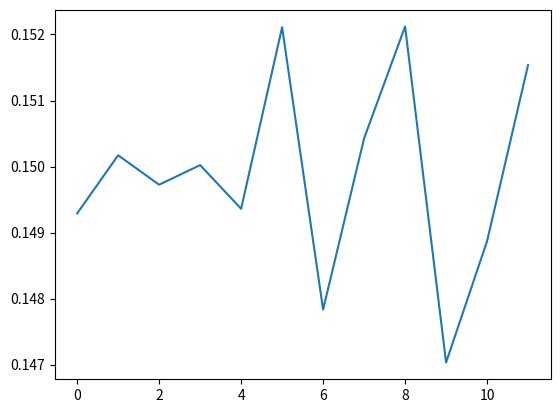

This figure's Python source:
import numpy as np
from scipy.optimize import curve_fit
from scipy.optimize import root, fsolve
from typing import Literal

def get_m_eff_log(C: np.ndarray) -> np.ndarray:
    """Effective mass curve
    
    log: log(C[t]/C[t+1])
    
    Args:
        C (np.ndarray): Correlator C(t)
    
    Returns:
        np.ndarray: M_eff(t) = log(C(t)/C(t+1))
    """

    T = C.shape[0] ## temporal extent
    return np.array([np.log(C[t]/C[t+1]) if C[t]/C[t+1] > 0 else 0.0 for t in range(T-1)])
#---

def get_A_eff_log(C: np.ndarray, m_eff: np.ndarray) -> np.ndarray:
    """Effective amplitude curve : A_eff(t) = C(t)/exp(-m_eff(t)*t)
    
    Args:
        C (np.ndarray): Correlator C(t)
        m_eff (np.ndarray): effective mass curve m_eff(t)
    
    Returns:
        np.ndarray: M_eff(t) = log(C(t)/C(t+1))
    """
    T = C.shape[0] ## temporal extent
    ti = np.array([t for t in range(T-1)])
    res = C[0:T-1] * np.exp(+m_eff*ti)
    return res
#---

# dictionary of ansaetze for correlators with the backward signal
backward_signal_ansatz_dict = {+1: lambda x: np.cosh(x), -1: lambda x: np.sinh(x)}

def get_m_eff_bkw(C: np.ndarray, T: int, p: int, avoid_instability=False):
    """ 
    
    Effective mass including the backward signal 
    see eq. 6.57 of Gattringer & Lang
    
    avoid_instability: 
        flag relative to the case C(t)/C(t+1) <= 1 (statistical fluctuation)
        if True AND t>=1, 
        M_eff(t) is replaced with the previous value M_eff(t-1)
    
    """
    form = backward_signal_ansatz_dict[p]
    T_ext = C.shape[0] ## temporal extent
    T_half = int(T/2)
    t_eff = np.array([t for t in range(T_ext-1)])
    m_eff = np.zeros(shape=(T_ext-1))
    for t in t_eff:
        r = C[t]/C[t+1]
        def func(m_t):
            r_th = form(m_t*(T_half-t))/form(m_t*(T_half-t-1))
            return (r_th - r)
        #---
        if ((t<T_half and r<=1) or (t>=T_half and r>=1)) and (avoid_instability):
            if t==0:
                m_eff[t] = 0.0 ## t=0 contains no information --> contact divergence 
            else:
                m_eff[t] = m_eff[t-1]
            #---
        else:
            m_guess = np.log(r)
            if t >= T_half:
                m_guess *= -1
            #---
            m_eff[t] = fsolve(func=func, x0=m_guess)[0]
        #---
    #---
    return m_eff
#---

def get_A_eff_bkw(C: np.ndarray, m_eff: np.ndarray, T: int, p: int):
    """
    Effective Amplitude including the backward signal 
    see eq. 6.57 of Gattringer & Lang    
    """
    T_ext = m_eff.shape[0]
    form = lambda t: np.exp(-m_eff*t) + np.exp(-m_eff*(T-t))
    ti = np.array([t for t in range(T-1)])[0:T_ext]
    A_eff = C[0:T_ext]/form(ti)
    return A_eff
#---

def get_m_eff(C: np.ndarray, strategy: Literal["log", "cosh", "sinh"], T=None, avoid_instability=False) -> np.ndarray:
    """Effective mass curve from the correlator
    
    Args:
        C (np.ndarray): correlator C(t)
        strategy (str): computation strategy

    Raises:
        ValueError: if strategy is not in the list of supported types

    Returns:
        np.ndarray: array of effective mass values M_eff(t)
    """
    
    if strategy == "log":
        return get_m_eff_log(C)
    elif strategy == "cosh":
        return get_m_eff_bkw(C=C, T=T, p=+1, avoid_instability=avoid_instability)
    elif strategy == "sinh":
        return get_m_eff_bkw(C=C, T=T, p=-1, avoid_instability=avoid_instability)
    else:
        err_mess = "Illegal strategy for calculation of effective mass: "
        err_mess += "{strategy}".format(strategy=strategy)
        raise ValueError(err_mess)
    #---
#---

def get_A_eff(C: np.ndarray, m_eff: np.ndarray, strategy: Literal["log", "cosh", "sinh"], T:int = None) -> np.ndarray:
    """Effective Amplitude curve from the correlator
    
    Args:
        C (np.ndarray): correlator C(t)
        m_eff (np.ndarray): effective mass m_eff(t)
        
        strategy (str): computation strategy

    Raises:
        ValueError: if strategy is not in the list of supported types

    Returns:
        np.ndarray: array of effective mass values M_eff(t)
    """
    
    if strategy == "log":
        return get_A_eff_log(C=C, m_eff=m_eff)
    elif strategy == "cosh":
        return get_A_eff_bkw(C=C, m_eff=m_eff, T=T, p=+1)
    elif strategy == "sinh":
        return get_A_eff_bkw(C=C, m_eff=m_eff, T=T, p=-1)
    else:
        err_mess = "Illegal strategy for calculation of effective amplitude: "
        err_mess += "{strategy}".format(strategy=strategy)
        raise ValueError(err_mess)
    #---
#---

def get_dm_eff_log(C0: np.ndarray, dC: np.ndarray) -> np.ndarray:
    """Effective mass correction assuming $C(t) = A e^{-M t}$
    
    Args:
        C0 (np.ndarray): Correlator $C(t)$
        dC (np.ndarray): Correction to the correlator $C_0(t)$
    
    Returns:
        np.ndarray: `dM_eff(t) = - [R(t+1) - R(t)], where R(t) = dC(t)/C0(t)`
    """
    
    R = dC/C0
    return np.diff(R)
#---

def get_dm_eff_bkw(C0: np.ndarray, dC: np.ndarray, M0_eff: np.ndarray, T: int, p: int):
    """ 
    
    Effective mass correction including the backward signal 
    see eq. 11 of:
    https://journals.aps.org/prd/abstract/10.1103/PhysRevD.106.014502
    
    C0 (np.ndarray): Correlator C(t)
    dC (np.ndarray): correction to the correlator C_0(t)
    M0_eff (np.ndarray): 
        effective mass curve for the C_0 correlator.
        NOTE: It is not computed automatically internally because 
              the user may want to fix it for all "t". 
              In this case, pass M0_eff as a constant array
    """

    if T==None:
        raise ValueError("You need to pass T explicitly as an argument!")
    #---
    if p==+1:
        hyp_fun = lambda z: np.tanh(z)
    elif p==-1:
        hyp_fun = lambda z: 1.0/np.tanh(z)
    #---
    F = lambda x, M: x*hyp_fun(M*x) - (x+1)*hyp_fun(M*(x+1))
    T_ext = C0.shape[0] ## temporal extent
    T_half = int(T/2)
    t_eff = np.array([t for t in range(T_ext-1)])
    R = dC/C0
    res = np.diff(R)/F(T_half-t_eff-1, M0_eff)
    return res
#---


def get_dm_eff(C0: np.ndarray, dC: np.ndarray, M0_eff: np.ndarray, strategy: Literal["log", "cosh", "sinh"], T=None) -> np.ndarray:
    """Effective curve for a mass correction the correlator

    Args:
        C0 (np.ndarray): correlator C_0(t) in the free theory (e.g. isoQCD)
        dC (np.ndarray): correction to the correlator $C_0(t)$
        strategy (str): computation strategy

    Raises:
        ValueError: if strategy is not in the list of supported types

    Returns:
        np.ndarray: array of effective mass values M_eff(t)
    """
    
    if strategy == "log":
        return get_dm_eff_log(C0=C0, dC=dC)
    elif strategy == "tanh":
        return get_dm_eff_bkw(C0=C0, dC=dC, M0_eff=M0_eff, T=T, p=+1)
    elif strategy == "coth":
        return get_dm_eff_bkw(C0=C0, dC=dC, M0_eff=M0_eff, T=T, p=-1)
    else:
        raise ValueError("Illegal strategy for calculation of effective mass correction: {strategy}".format(strategy=strategy))
    #---
    return None
#----


def fit_eff_curve(y_eff: np.ndarray, dy_eff: np.ndarray) -> np.float128:
    """Fit the effective curve (in the plateau) to a constant

    Args:
        y_eff (np.ndarray): array of values for y_eff(t) ONLY in the plateau
        dy_eff (np.ndarray): uncertainty on y_eff(t) in that plateau interval
        
        NOTE: tmin and tmax are not passed because it is assumed assumed to have slices the arrays in the plateau interval

    Returns:
        float: best fit value of y_eff
    """
    
    T = y_eff.shape[0]
    t = [i for i in range(T)] ## dummy variables, fitting to a constant
    ansatz = lambda x, m0: m0
    par, cov = curve_fit(ansatz, t, y_eff, sigma=dy_eff, p0=np.average(y_eff))
    return par[0]
#---


def fit_eff_mass(m_eff: np.ndarray, dm_eff: np.ndarray) -> np.float128:
    """ alias for the fit to a generic effective curve """
    
    return fit_eff_curve(y_eff=m_eff, dy_eff=dm_eff)
#---


def get_leading_curve(t: np.ndarray, A0: np.float128, m0: np.float128, p: int = None, T: int = None):
    if p==None:
        return A0*np.exp(-m0*t)
    else:
        assert(p in [-1, 1])
        return A0*(np.exp(-m0*t) + p*np.exp(-m0*(T-t)))
    #---
#---


# example code
if __name__ == "__main__":
    import matplotlib.pyplot as plt
    T = 24
    t = np.array([i for i in range(T)])
    m = 0.15
    C = np.random.normal(1.0, 0.001, T)*np.exp(-m*t)

    m_eff = get_m_eff(C, strategy="log")[4:16]
    
    plt.plot(m_eff)
    plt.show()

    print(fit_eff_mass(m_eff=m_eff, dm_eff=0.01*m_eff))
#---
